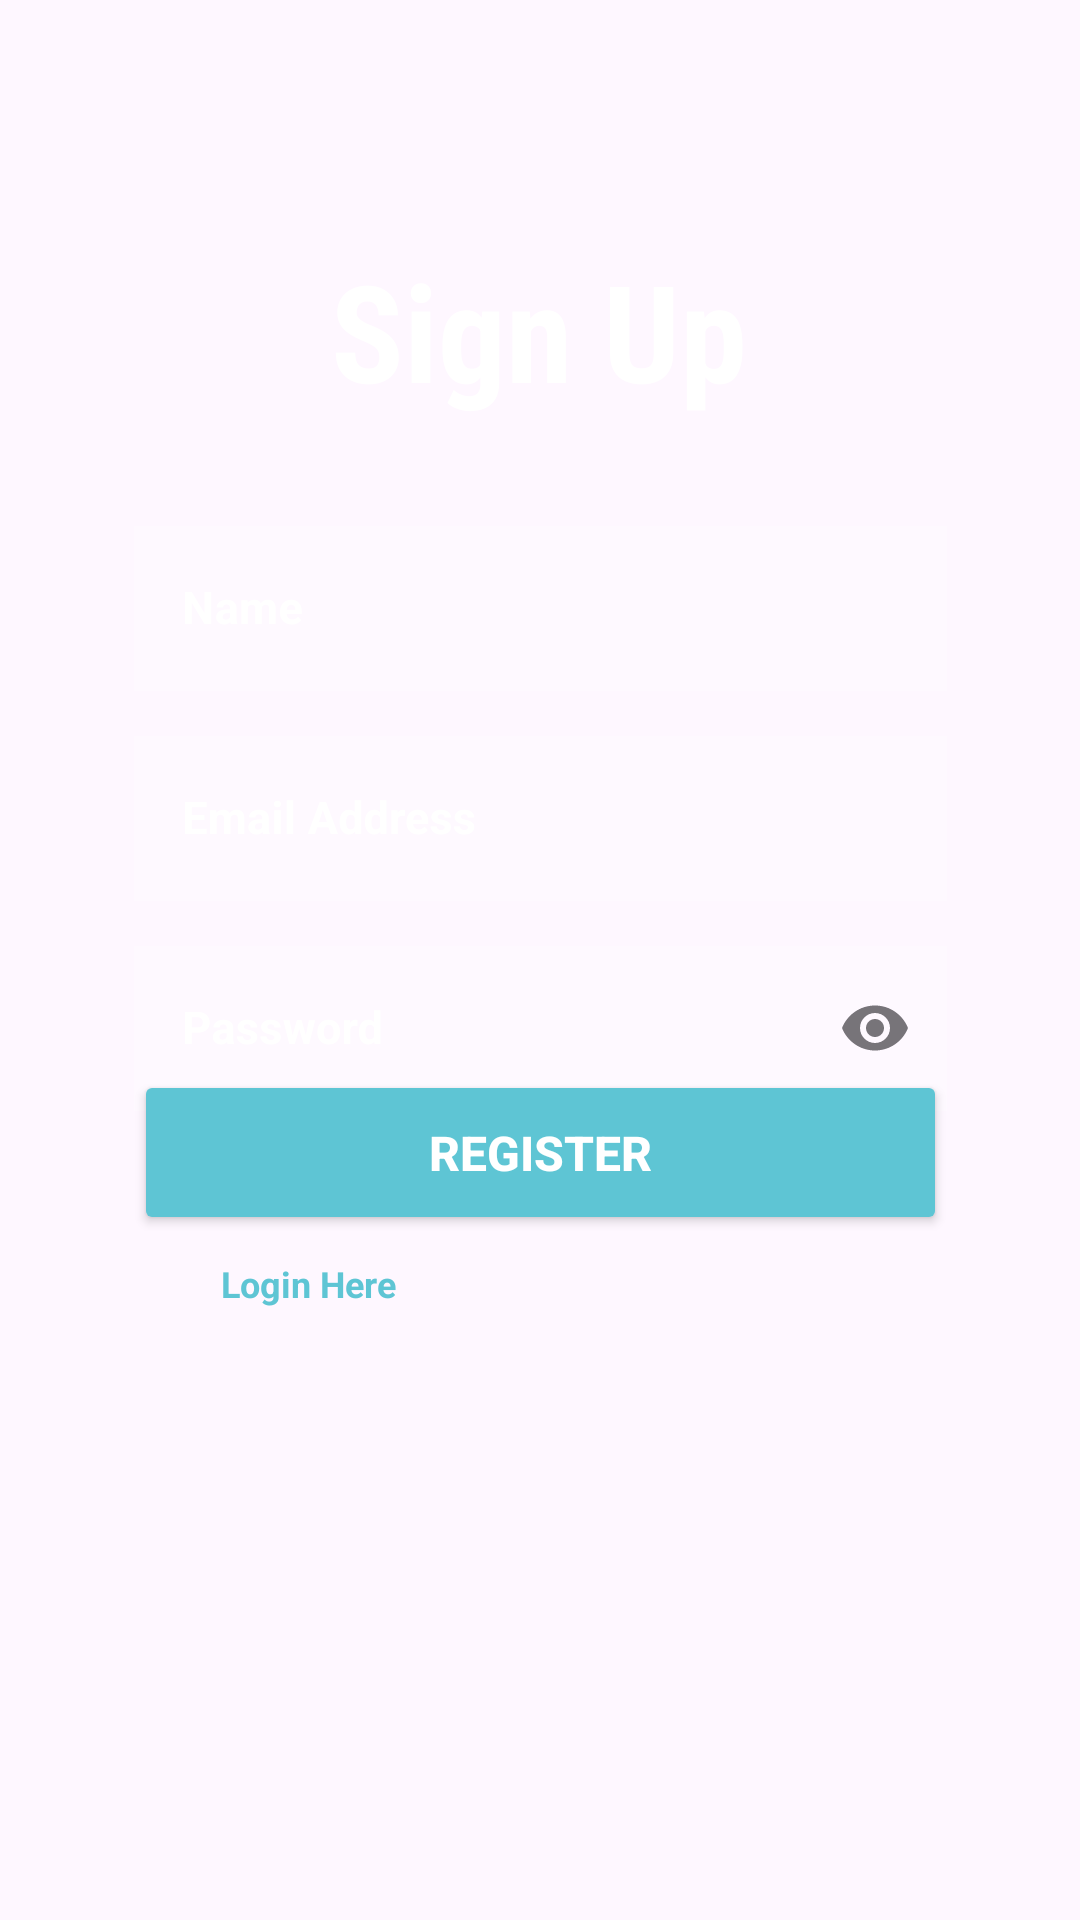

This screen was rendered from an Android layout file. Write that file and the resources it references.
<!-- AndroidManifest.xml: application theme Theme.XpenseTracker -->
<!-- res/layout/activity_signup.xml -->
<?xml version="1.0" encoding="utf-8"?>

<androidx.constraintlayout.widget.ConstraintLayout xmlns:android="http://schemas.android.com/apk/res/android"
    xmlns:app="http://schemas.android.com/apk/res-auto"
    xmlns:tools="http://schemas.android.com/tools"
    android:id="@+id/main"
    android:layout_width="match_parent"
    android:layout_height="match_parent"
    android:background="@drawable/background"
    tools:context=".signup">

    <com.google.android.material.textfield.TextInputLayout
        android:id="@+id/txtName"
        style="@style/Widget.MaterialComponents.TextInputLayout.OutlinedBox"
        android:layout_width="271dp"
        android:layout_height="63dp"
        android:layout_marginStart="70dp"
        android:layout_marginTop="170dp"
        android:layout_marginEnd="70dp"
        android:hint="@string/name"
        android:textColorHint="@color/white"
        app:boxStrokeColor="@color/white"
        app:layout_constraintEnd_toEndOf="parent"
        app:layout_constraintStart_toStartOf="parent"
        app:layout_constraintTop_toTopOf="parent">

        <com.google.android.material.textfield.TextInputEditText
            android:id="@+id/name"
            android:layout_width="match_parent"
            android:layout_height="55dp"
            android:background="#30ffffff"
            android:inputType="text"
            android:textColor="@color/white"
            android:textSize="15sp"
            android:textStyle="bold"
            tools:ignore="TouchTargetSizeCheck" />
    </com.google.android.material.textfield.TextInputLayout>

    <com.google.android.material.textfield.TextInputLayout
        android:id="@+id/txtEmail"
        style="@style/Widget.MaterialComponents.TextInputLayout.OutlinedBox"
        android:layout_width="271dp"
        android:layout_height="63dp"
        android:layout_marginStart="70dp"
        android:layout_marginTop="240dp"
        android:layout_marginEnd="70dp"
        android:hint="@string/email_address"
        android:textColorHint="@color/white"
        app:boxStrokeColor="@color/white"
        app:layout_constraintEnd_toEndOf="parent"
        app:layout_constraintStart_toStartOf="parent"
        app:layout_constraintTop_toTopOf="parent">

        <com.google.android.material.textfield.TextInputEditText
            android:id="@+id/email"
            android:layout_width="match_parent"
            android:layout_height="55dp"
            android:background="#30ffffff"
            android:inputType="textEmailAddress"
            android:textColor="@color/white"
            android:textSize="15sp"
            android:textStyle="bold"
            tools:ignore="TouchTargetSizeCheck" />
    </com.google.android.material.textfield.TextInputLayout>

    <com.google.android.material.textfield.TextInputLayout
        android:id="@+id/txtPassword"
        style="@style/Widget.MaterialComponents.TextInputLayout.OutlinedBox"
        android:layout_width="271dp"
        android:layout_height="63dp"
        android:layout_marginStart="70dp"
        android:layout_marginTop="310dp"
        android:layout_marginEnd="70dp"
        android:hint="@string/password"
        android:textColorHint="@color/white"
        app:boxStrokeColor="@color/white"
        app:endIconMode="password_toggle"
        app:layout_constraintEnd_toEndOf="parent"
        app:layout_constraintStart_toStartOf="parent"
        app:layout_constraintTop_toTopOf="parent">

        <com.google.android.material.textfield.TextInputEditText
            android:id="@+id/password"
            android:layout_width="match_parent"
            android:layout_height="55dp"
            android:background="#30ffffff"
            android:inputType="textPassword"
            android:textColor="@color/white"
            android:textSize="15sp"
            android:textStyle="bold"
            tools:ignore="TouchTargetSizeCheck" />
    </com.google.android.material.textfield.TextInputLayout>

    <Button
        android:id="@+id/button4"
        android:layout_width="271dp"
        android:layout_height="55dp"
        android:layout_marginTop="200dp"
        android:backgroundTint="#5ec5d4"
        android:onClick="signUp"
        android:text="@string/register"
        android:textAlignment="center"
        android:textColor="#FFFFFF"
        android:textSize="16sp"
        android:textStyle="bold"
        app:layout_constraintBottom_toBottomOf="parent"
        app:layout_constraintEnd_toEndOf="parent"
        app:layout_constraintStart_toStartOf="parent"
        app:layout_constraintTop_toTopOf="parent"
        app:layout_constraintVertical_bias="0.407" />

    <TextView
        android:id="@+id/textView4"
        android:layout_width="160dp"
        android:layout_height="15dp"
        android:layout_marginStart="80dp"
        android:layout_marginTop="8dp"
        android:layout_marginEnd="283dp"
        android:text="@string/already_have_an_account"
        android:textColor="@color/white"
        android:textSize="13sp"
        app:layout_constraintEnd_toEndOf="parent"
        app:layout_constraintHorizontal_bias="0.0"
        app:layout_constraintStart_toStartOf="parent"
        app:layout_constraintTop_toBottomOf="@+id/button4" />

    <TextView
        android:id="@+id/textView6"
        android:layout_width="100dp"
        android:layout_height="16dp"
        android:layout_marginStart="35dp"
        android:layout_marginTop="8dp"
        android:layout_marginEnd="68dp"
        android:onClick="login"
        android:text="@string/login_here"
        android:textColor="#5ec5d4"
        android:textSize="12sp"
        android:textStyle="bold"
        app:layout_constraintEnd_toEndOf="parent"
        app:layout_constraintStart_toEndOf="@+id/textView4"
        app:layout_constraintTop_toBottomOf="@+id/button4" />

    <TextView
        android:id="@+id/textView7"
        android:layout_width="286dp"
        android:layout_height="66dp"
        android:layout_marginTop="80dp"
        android:fontFamily="sans-serif-condensed"
        android:text="@string/signUp_capital"
        android:textAlignment="center"
        android:textColor="#FFFFFF"
        android:textSize="45sp"
        android:textStyle="normal|bold"
        app:layout_constraintBottom_toTopOf="@+id/txtName"
        app:layout_constraintEnd_toEndOf="parent"
        app:layout_constraintHorizontal_bias="0.496"
        app:layout_constraintStart_toStartOf="parent"
        app:layout_constraintTop_toTopOf="parent"
        app:layout_constraintVertical_bias="0.0" />


</androidx.constraintlayout.widget.ConstraintLayout>
<!-- resources referenced by this layout -->
<resources>
  <color name="white">#FFFFFFFF</color>
  <string name="already_have_an_account">Already have an account?</string>
  <string name="email_address">Email Address</string>
  <string name="login_here">Login Here</string>
  <string name="name">Name</string>
  <string name="password">Password</string>
  <string name="register">Register</string>
  <string name="signUp_capital">Sign Up</string>
  <style name="Theme.XpenseTracker" parent="Base.Theme.XpenseTracker" />
  <style name="Base.Theme.XpenseTracker" parent="Theme.Material3.DayNight.NoActionBar">
          
          
      </style>
</resources>
